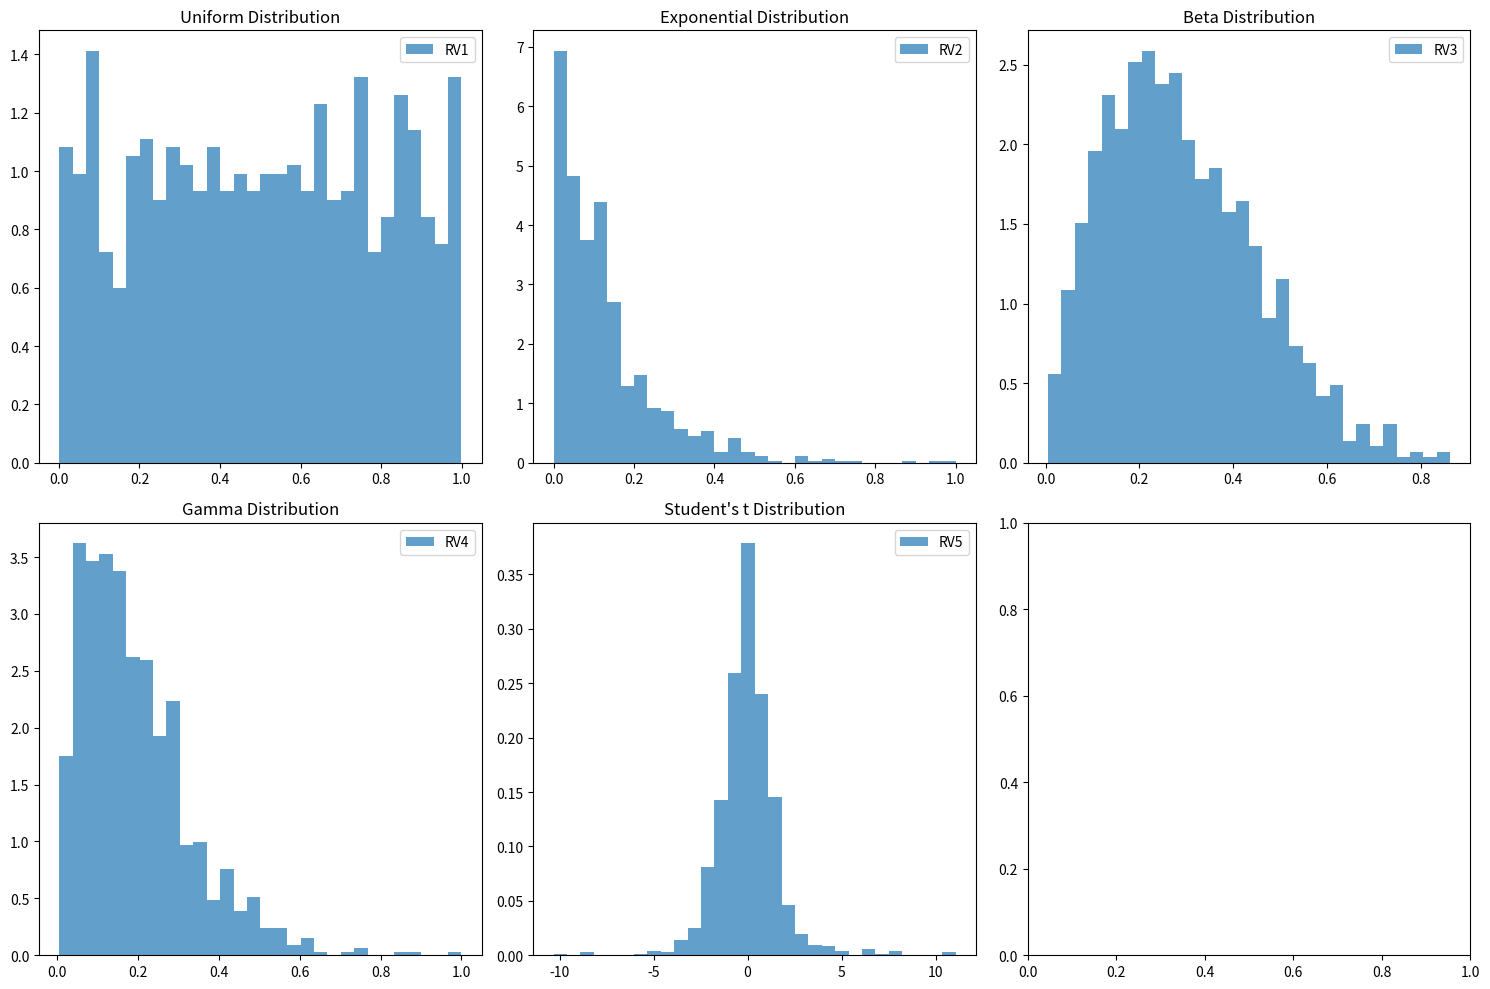
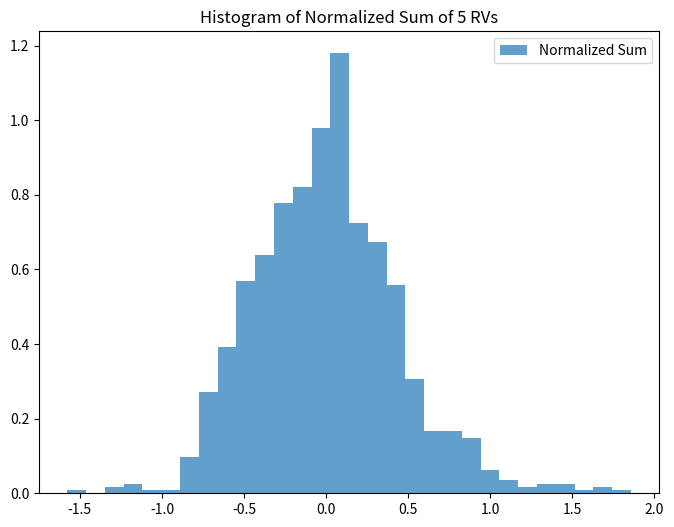
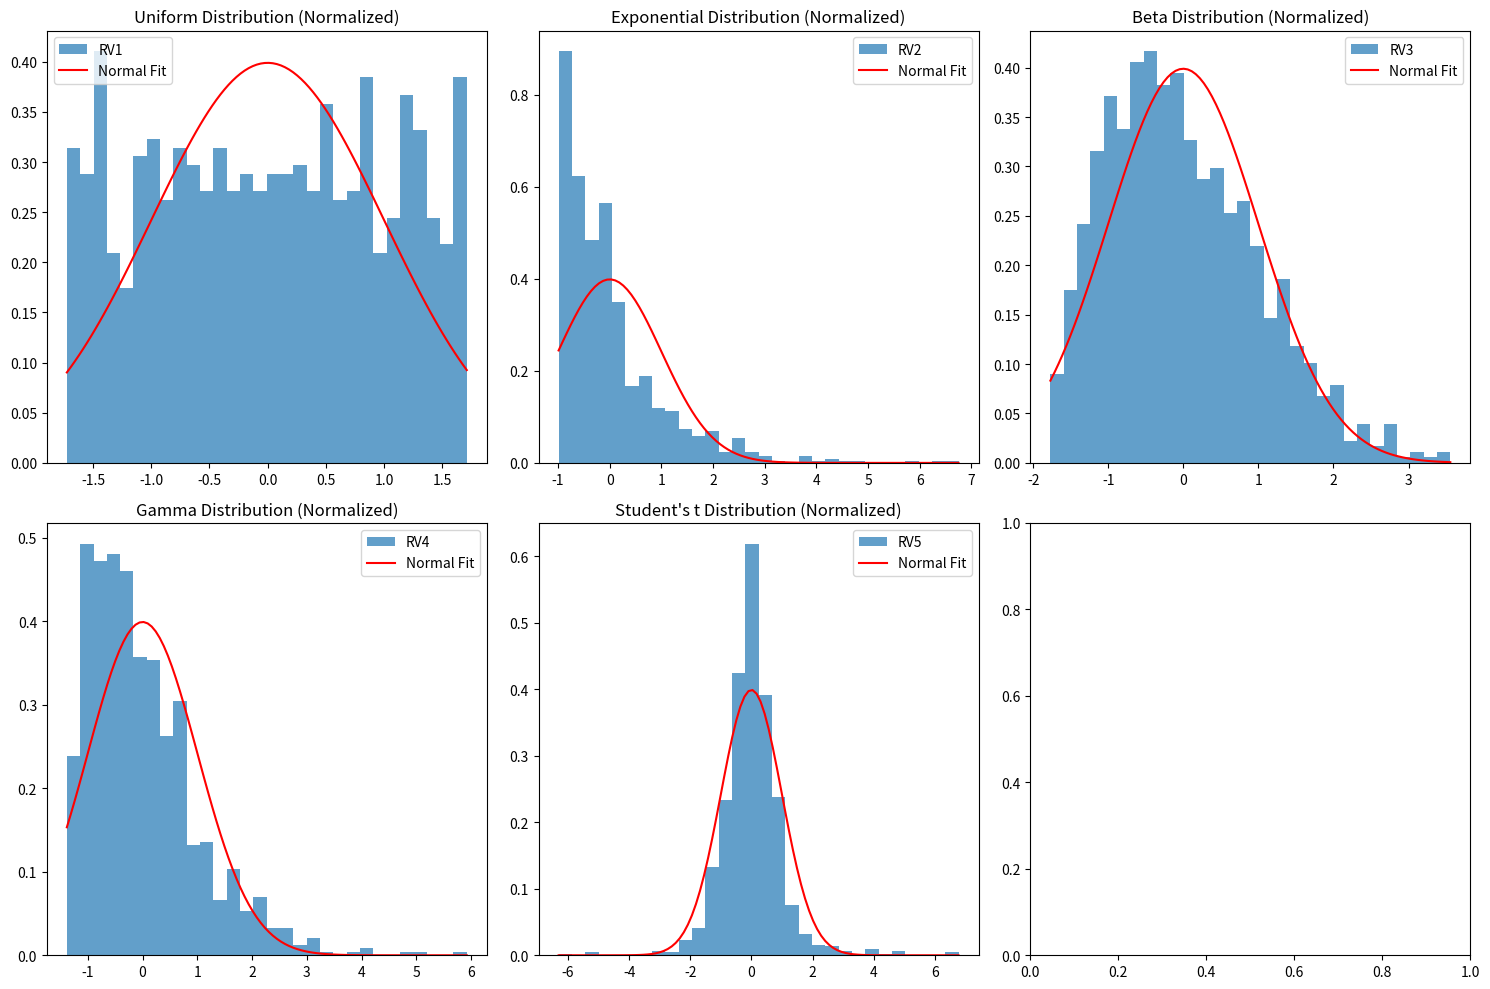
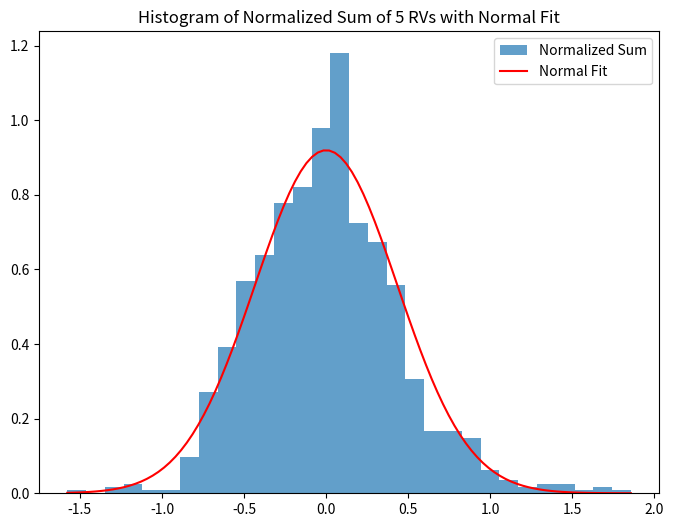

Source code (Python) for these figures, in order:
import numpy as np
import matplotlib.pyplot as plt
from scipy.stats import norm, expon, beta, gamma, t

n = 1000
rv1 = np.random.uniform(0, 1, n)  # Uniform distribution
rv2 = np.random.exponential(1, n)
rv2 = rv2 / np.max(rv2)
rv3 = np.random.beta(2, 5, n)
rv4 = np.random.gamma(2, 2, n)
rv4 = rv4 / np.max(rv4)
rv5 = t.rvs(df=3, size=n)

random_variables = [rv1, rv2, rv3, rv4, rv5]
distribution_names = ['Uniform', 'Exponential', 'Beta', 'Gamma', "Student's t"]

fig, axs = plt.subplots(2, 3, figsize=(15, 10))
for i, (rv, name) in enumerate(zip(random_variables, distribution_names)):
    ax = axs[i // 3, i % 3]  # Position in subplot grid
    ax.hist(rv, bins=30, alpha=0.7, density=True, label=f'RV{i + 1}')
    ax.set_title(f'{name} Distribution')
    ax.legend()

plt.tight_layout()
plt.show()

# Normalize the random variables
normalized_rvs = [(rv - np.mean(rv)) / np.std(rv) for rv in random_variables]
sum_of_rv = np.mean(normalized_rvs, axis=0)

plt.figure(figsize=(8, 6))
plt.hist(sum_of_rv, bins=30, alpha=0.7, density=True, label='Normalized Sum')
plt.title('Histogram of Normalized Sum of 5 RVs')
plt.legend()
plt.show()

fig, axs = plt.subplots(2, 3, figsize=(15, 10))  # 2x3 subplot grid
for i, (rv, name) in enumerate(zip(normalized_rvs, distribution_names)):
    ax = axs[i // 3, i % 3]
    ax.hist(rv, bins=30, alpha=0.7, density=True, label=f'RV{i + 1}')

    # Fit and overlay normal distribution
    mu, sigma = np.mean(rv), np.std(rv)  # Mean and standard deviation
    x = np.linspace(rv.min(), rv.max(), 100)  # Range for plotting the normal distribution
    ax.plot(x, norm.pdf(x, mu, sigma), color='red', label=f'Normal Fit')

    ax.set_title(f'{name} Distribution (Normalized)')
    ax.legend()

plt.tight_layout()
plt.show()

plt.figure(figsize=(8, 6))
plt.hist(sum_of_rv, bins=30, alpha=0.7, density=True, label='Normalized Sum')

mu_sum, sigma_sum = np.mean(sum_of_rv), np.std(sum_of_rv)
x_sum = np.linspace(sum_of_rv.min(), sum_of_rv.max(), 100)
plt.plot(x_sum, norm.pdf(x_sum, mu_sum, sigma_sum), color='red', label='Normal Fit')

plt.title('Histogram of Normalized Sum of 5 RVs with Normal Fit')
plt.legend()
plt.show()